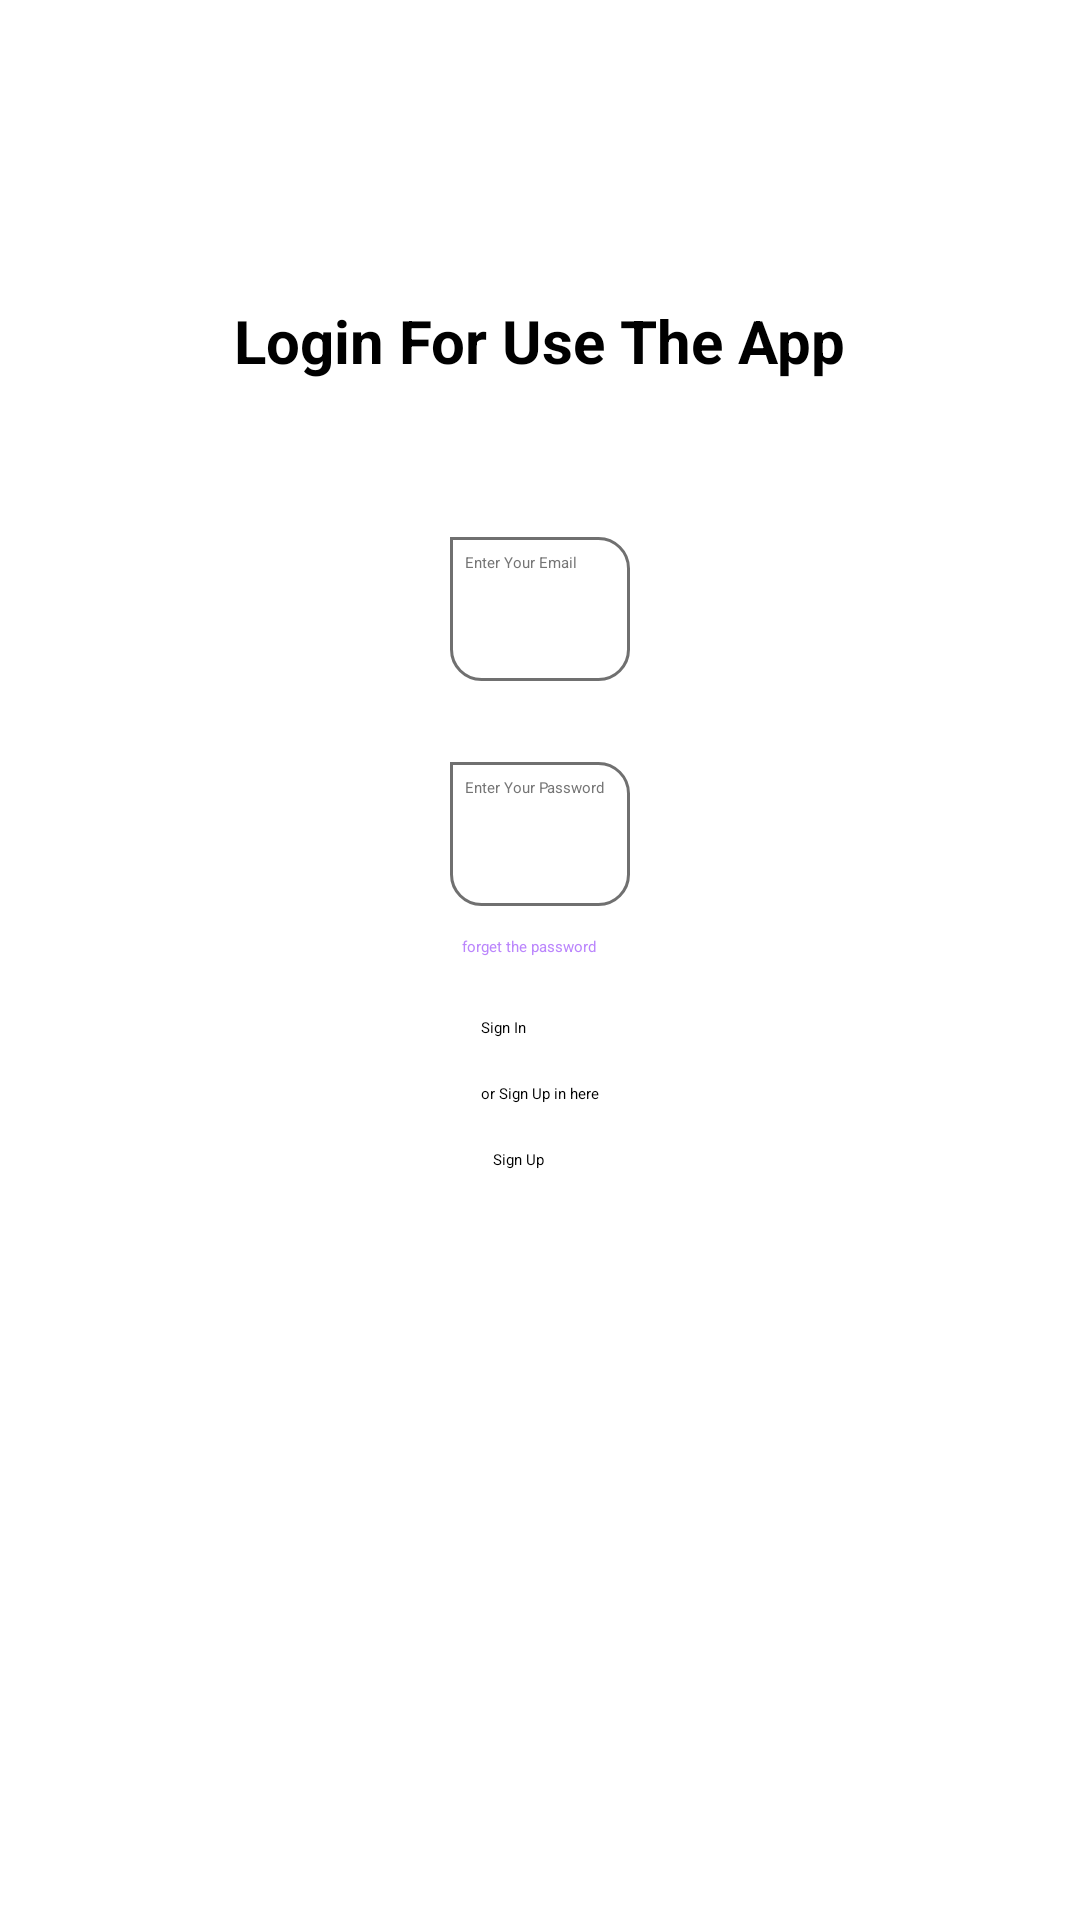

This screen was rendered from an Android layout file. Write that file and the resources it references.
<!-- AndroidManifest.xml: application theme Theme.FirebaseApp -->
<!-- res/layout/activity_main.xml -->
<?xml version="1.0" encoding="utf-8"?>
<androidx.constraintlayout.widget.ConstraintLayout xmlns:android="http://schemas.android.com/apk/res/android"
    xmlns:app="http://schemas.android.com/apk/res-auto"
    xmlns:tools="http://schemas.android.com/tools"
    android:id="@+id/mainPage"
    android:layout_width="match_parent"
    android:layout_height="match_parent"
    android:layout_margin="10dp"
    tools:context=".MainActivity">

    <TextView
        android:id="@+id/Title"
        android:layout_width="wrap_content"
        android:layout_height="wrap_content"
        android:layout_marginTop="100dp"
        android:text="Login For Use The App"
        android:textSize="20sp"
        android:textStyle="bold"
        app:layout_constraintEnd_toEndOf="parent"
        app:layout_constraintHorizontal_bias="0.5"
        app:layout_constraintStart_toStartOf="parent"
        app:layout_constraintTop_toTopOf="parent" />

    <TextView
        android:id="@+id/labelSignUpEmail"
        android:layout_width="wrap_content"
        android:layout_height="wrap_content"
        android:layout_marginStart="10dp"
        android:layout_marginTop="35dp"
        android:text="Email :"
        android:visibility="invisible"
        app:layout_constraintStart_toStartOf="@+id/inputSignUpEmail"
        app:layout_constraintTop_toBottomOf="@+id/Title" />

    <EditText
        android:id="@+id/inputSignUpEmail"
        android:layout_width="wrap_content"
        android:layout_height="wrap_content"
        android:layout_marginTop="10dp"
        android:background="@drawable/border"
        android:ems="10"
        android:fontFamily="sans-serif"
        android:hint="Enter Your Email"
        android:importantForAutofill="no"
        android:inputType="textEmailAddress"
        android:minHeight="48dp"
        android:paddingStart="5dp"
        android:paddingTop="5dp"
        android:paddingEnd="1dp"
        android:paddingBottom="5dp"
        android:textColorHint="#757575"
        app:layout_constraintEnd_toEndOf="parent"
        app:layout_constraintStart_toStartOf="parent"
        app:layout_constraintTop_toBottomOf="@+id/labelSignUpEmail" />

    <TextView
        android:id="@+id/labelSignUpPassword"
        android:layout_width="wrap_content"
        android:layout_height="wrap_content"
        android:layout_marginStart="10dp"
        android:layout_marginTop="10dp"
        android:text="Password :"
        android:visibility="invisible"
        app:layout_constraintStart_toStartOf="@+id/inputSignUpPassword"
        app:layout_constraintTop_toBottomOf="@+id/inputSignUpEmail" />

    <EditText
        android:id="@+id/inputSignUpPassword"
        android:layout_width="wrap_content"
        android:layout_height="wrap_content"
        android:layout_marginTop="10dp"
        android:background="@drawable/border"
        android:ems="10"
        android:fontFamily="sans-serif"
        android:hint="Enter Your Password"
        android:inputType="textPassword"
        android:minHeight="48dp"
        android:paddingStart="5dp"
        android:paddingTop="5dp"
        android:paddingBottom="5dp"
        android:textColorHint="#757575"
        app:layout_constraintEnd_toEndOf="parent"
        app:layout_constraintStart_toStartOf="parent"
        app:layout_constraintTop_toBottomOf="@+id/labelSignUpPassword" />

    <Button
        android:id="@+id/signInButton"
        android:layout_width="wrap_content"
        android:layout_height="wrap_content"
        android:layout_marginTop="20dp"
        android:backgroundTint="#833C2C83"
        android:text="Sign In"
        app:layout_constraintStart_toStartOf="@+id/InfoRegister"
        app:layout_constraintTop_toBottomOf="@+id/forgetPassword" />

    <TextView
        android:id="@+id/InfoRegister"
        android:layout_width="wrap_content"
        android:layout_height="wrap_content"
        android:layout_marginTop="15dp"
        android:text="or Sign Up in here"
        app:layout_constraintEnd_toEndOf="parent"
        app:layout_constraintHorizontal_bias="0.5"
        app:layout_constraintStart_toStartOf="parent"
        app:layout_constraintTop_toBottomOf="@+id/signInButton" />

    <Button
        android:id="@+id/signUpButton"
        android:layout_width="wrap_content"
        android:layout_height="wrap_content"
        android:layout_marginTop="15dp"
        android:backgroundTint="#7E3C2C83"
        android:text="Sign Up"
        app:layout_constraintEnd_toEndOf="parent"
        app:layout_constraintHorizontal_bias="0.479"
        app:layout_constraintStart_toStartOf="parent"
        app:layout_constraintTop_toBottomOf="@+id/InfoRegister" />

    <TextView
        android:id="@+id/forgetPassword"
        android:layout_width="wrap_content"
        android:layout_height="wrap_content"
        android:layout_marginStart="4dp"
        android:layout_marginTop="10dp"
        android:text="forget the password"
        android:textColor="@color/purple_200"
        app:layout_constraintStart_toStartOf="@+id/inputSignUpPassword"
        app:layout_constraintTop_toBottomOf="@+id/inputSignUpPassword" />

    <ProgressBar
        android:id="@+id/progressBar"
        style="?android:attr/progressBarStyle"
        android:layout_width="wrap_content"
        android:layout_height="wrap_content"
        android:visibility="visible"
        app:layout_constraintBottom_toBottomOf="parent"
        app:layout_constraintEnd_toEndOf="parent"
        app:layout_constraintHorizontal_bias="0.5"
        app:layout_constraintStart_toStartOf="parent"
        app:layout_constraintTop_toTopOf="parent" />


</androidx.constraintlayout.widget.ConstraintLayout>
<!-- resources referenced by this layout -->
<resources>
  <color name="purple_200">#FFBB86FC</color>
  <!-- drawable border (drawable) -->
  <?xml version="1.0" encoding="utf-8"?>
  <shape xmlns:android="http://schemas.android.com/apk/res/android" android:shape="rectangle">
      <corners android:bottomRightRadius="10dp"
          android:bottomLeftRadius="10dp"
          android:topRightRadius="10dp"/>
  
      <stroke android:width="1dp"/>
      <stroke android:color="#707070"/>
  </shape>
  <style name="Theme.FirebaseApp" parent="Theme.MaterialComponents.DayNight.DarkActionBar">
          
          <item name="colorPrimary">@color/purple_200</item>
          <item name="colorPrimaryVariant">@color/purple_700</item>
          <item name="colorOnPrimary">@color/black</item>
          
          <item name="colorSecondary">@color/teal_200</item>
          <item name="colorSecondaryVariant">@color/teal_200</item>
          <item name="colorOnSecondary">@color/black</item>
          
          <item name="android:statusBarColor" tools:targetApi="l">?attr/colorPrimaryVariant</item>
          
  
      </style>
  <color name="purple_700">#FF3700B3</color>
  <color name="black">#FF000000</color>
  <color name="teal_200">#FF03DAC5</color>
</resources>
